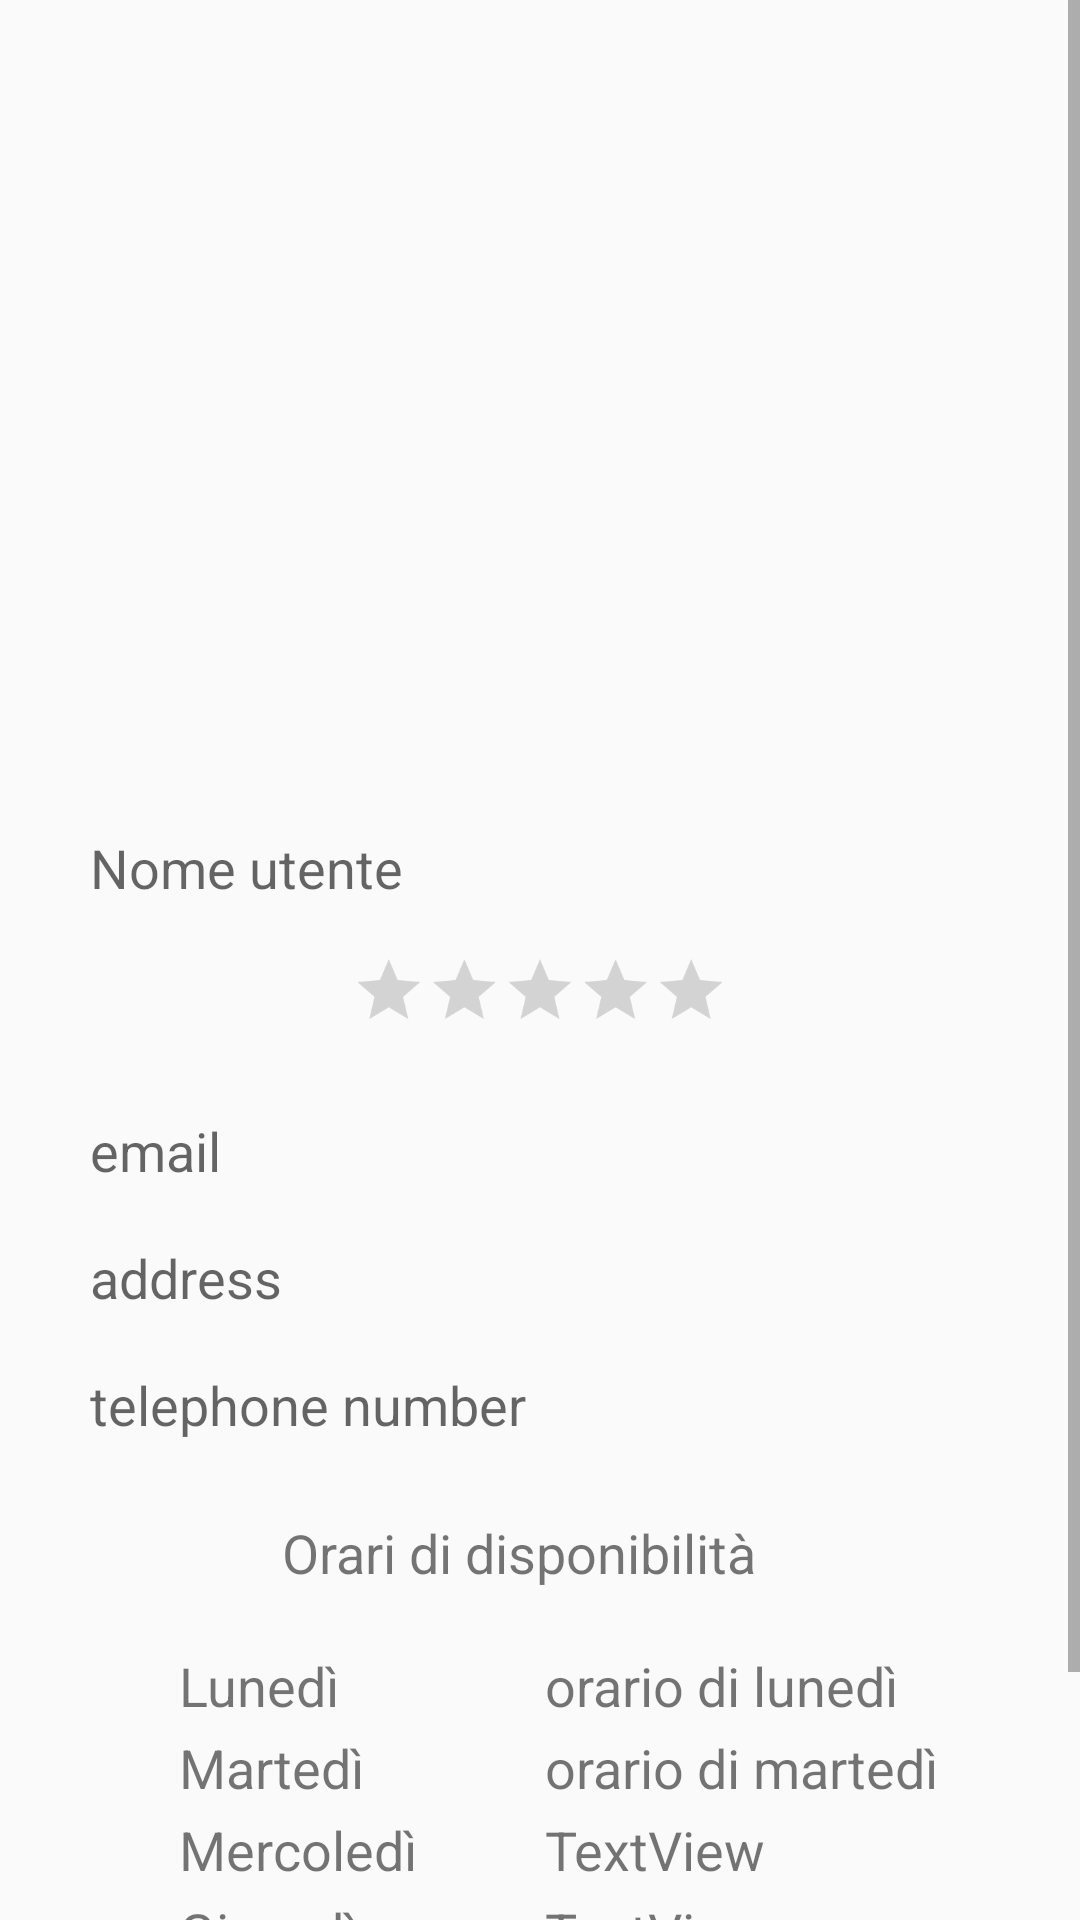

Write the Android layout XML for this screen, with the resource values it uses.
<!-- AndroidManifest.xml: application theme AppTheme -->
<!-- res/layout/activity_view_user_data.xml -->
<?xml version="1.0" encoding="utf-8"?>
<androidx.constraintlayout.widget.ConstraintLayout
    xmlns:android="http://schemas.android.com/apk/res/android"
    xmlns:app="http://schemas.android.com/apk/res-auto"
    xmlns:tools="http://schemas.android.com/tools"
    android:id="@+id/toplayout"
    android:layout_width="match_parent"
    android:layout_height="match_parent"
    tools:context=".ui.user.UserFragment">


    <ScrollView
        android:id="@+id/scroll"
        android:layout_width="match_parent"
        android:layout_height="match_parent"
        app:layout_constraintEnd_toEndOf="parent"
        app:layout_constraintStart_toStartOf="parent"
        >

        <LinearLayout
            android:layout_width="match_parent"
            android:layout_height="wrap_content"
            android:orientation="vertical"
            app:layout_constraintBottom_toBottomOf="parent"
            app:layout_constraintEnd_toEndOf="parent"
            app:layout_constraintStart_toStartOf="parent"
            app:layout_constraintTop_toTopOf="parent">

            <ImageView
                android:id="@+id/User_iv_alt"
                android:layout_width="168dp"
                android:layout_height="167dp"
                android:layout_gravity="center_horizontal"
                android:layout_marginTop="32dp"
                android:contentDescription="@string/tbd"
                android:visibility="visible"
                tools:src="@tools:sample/avatars" />


            <ProgressBar
                android:id="@+id/progressbar_user_alt"
                android:layout_width="wrap_content"
                android:layout_height="wrap_content"
                android:layout_gravity="center_horizontal"
                android:backgroundTint="@color/color12"
                android:visibility="invisible" />

            <TextView
                android:id="@+id/user_username_alt"
                android:layout_width="match_parent"
                android:layout_height="wrap_content"
                android:layout_marginStart="30dp"
                android:layout_marginTop="20dp"
                android:layout_marginEnd="30dp"
                android:ems="10"
                android:hint="@string/nome_utente"
                android:importantForAutofill="no"
                android:paddingTop="10dp"
                android:textSize="18sp" />

            <RatingBar
                android:id="@+id/rating_bar_alt"
                style="@style/Widget.AppCompat.RatingBar.Indicator"
                android:layout_width="wrap_content"
                android:layout_height="42dp"
                android:layout_gravity="center_horizontal"
                android:layout_marginTop="10dp"
                android:isIndicator="true"
                android:max="5"
                android:numStars="5"
                android:scaleX="0.7"
                android:scaleY="0.7"
                tools:rating="0" />

            <TextView
                android:id="@+id/User_email_alt"
                android:layout_width="match_parent"
                android:layout_height="wrap_content"
                android:layout_marginStart="30dp"
                android:layout_marginTop="10dp"
                android:layout_marginEnd="30dp"
                android:autofillHints="yes"
                android:ems="10"
                android:hint="@string/email"
                android:inputType="textEmailAddress"
                android:paddingTop="8dp"
                android:textSize="18sp" />

            <TextView
                android:id="@+id/User_address_alt"
                android:layout_width="match_parent"
                android:layout_height="wrap_content"
                android:layout_marginStart="30dp"
                android:layout_marginTop="10dp"
                android:layout_marginEnd="30dp"
                android:ems="10"
                android:hint="@string/address"
                android:importantForAutofill="no"
                android:inputType="textPostalAddress"
                android:paddingTop="8dp"
                android:textSize="18sp" />

            <TextView
                android:id="@+id/User_Phone_Number_alt"
                android:layout_width="match_parent"
                android:layout_height="wrap_content"
                android:layout_marginStart="30dp"
                android:layout_marginTop="10dp"
                android:layout_marginEnd="30dp"
                android:ems="10"
                android:hint="@string/telephone_number"
                android:importantForAutofill="no"
                android:inputType="phone"
                android:paddingTop="8dp"
                android:textSize="18sp" />

            <TextView
                android:id="@+id/labelorario"
                android:layout_width="wrap_content"
                android:layout_height="wrap_content"
                android:layout_gravity="center_horizontal"
                android:layout_marginTop="25dp"
                android:layout_marginEnd="7dp"
                android:backgroundTint="@color/color10"
                android:paddingLeft="20dp"
                android:paddingRight="20dp"
                android:text="@string/orari_di_disponibilit"
                android:textSize="18sp" />

            <GridLayout
                android:id="@+id/gridl1"
                android:layout_width="wrap_content"
                android:layout_height="wrap_content"
                android:layout_marginTop="20dp"
                android:columnCount="2"
                android:paddingStart="5dp"
                android:rowCount="7"
                android:layout_gravity="center_horizontal">

                <TextView
                    android:id="@+id/monday_alt"
                    android:layout_width="130dp"
                    android:layout_height="wrap_content"
                    android:paddingLeft="8dp"
                    android:text="Lunedì"
                    android:textSize="18sp" />

                <TextView
                    android:id="@+id/monday_hour_alt"
                    android:layout_width="wrap_content"
                    android:layout_height="match_parent"
                    android:text="orario di lunedì"
                    android:textSize="18sp" />

                <TextView
                    android:id="@+id/tuesday_alt"
                    android:layout_width="130dp"
                    android:layout_height="wrap_content"
                    android:paddingLeft="8dp"
                    android:paddingTop="3dp"
                    android:text="Martedì"
                    android:textSize="18sp" />

                <TextView
                    android:id="@+id/tuesday_hour_alt"
                    android:layout_width="wrap_content"
                    android:layout_height="match_parent"
                    android:paddingTop="3dp"
                    android:text="orario di martedì"
                    android:textSize="18sp" />

                <TextView
                    android:id="@+id/wednesday_alt"
                    android:layout_width="130dp"
                    android:layout_height="match_parent"
                    android:paddingLeft="8dp"
                    android:paddingTop="3dp"
                    android:text="Mercoledì"
                    android:textSize="18sp" />

                <TextView
                    android:id="@+id/wednesday_hour_alt"
                    android:layout_width="wrap_content"
                    android:layout_height="match_parent"
                    android:paddingTop="3dp"
                    android:text="TextView"
                    android:textSize="18sp" />

                <TextView
                    android:id="@+id/thursday_alt"
                    android:layout_width="130dp"
                    android:layout_height="wrap_content"
                    android:paddingLeft="8dp"
                    android:paddingTop="3dp"
                    android:text="Giovedì"
                    android:textSize="18sp" />

                <TextView
                    android:id="@+id/thursday_hour_alt"
                    android:layout_width="130dp"
                    android:layout_height="wrap_content"
                    android:paddingTop="3dp"
                    android:text="TextView"
                    android:textSize="18sp" />

                <TextView
                    android:id="@+id/friday_alt"
                    android:layout_width="130dp"
                    android:layout_height="match_parent"
                    android:paddingLeft="8dp"
                    android:paddingTop="3dp"
                    android:text="Venerdì"
                    android:textSize="18sp" />

                <TextView
                    android:id="@+id/friday_hour_alt"
                    android:layout_width="130dp"
                    android:layout_height="wrap_content"
                    android:paddingTop="3dp"
                    android:text="TextView"
                    android:textSize="18sp" />

                <TextView
                    android:id="@+id/saturday_alt"
                    android:layout_width="130dp"
                    android:layout_height="wrap_content"
                    android:paddingLeft="8dp"
                    android:paddingTop="3dp"
                    android:text="Sabato"
                    android:textSize="18sp" />

                <TextView
                    android:id="@+id/saturday_hour_alt"
                    android:layout_width="130dp"
                    android:layout_height="wrap_content"
                    android:text="orario di sabato"
                    android:textSize="18sp" />

                <TextView
                    android:id="@+id/sunday_alt"
                    android:layout_width="130dp"
                    android:layout_height="wrap_content"
                    android:paddingLeft="8dp"
                    android:text="Domenica"
                    android:textSize="18sp" />

                <TextView
                    android:id="@+id/sunday_hour_alt"
                    android:layout_width="130dp"
                    android:layout_height="wrap_content"
                    android:text="TextView"
                    android:textSize="18sp" />
            </GridLayout>

        </LinearLayout>

    </ScrollView>


</androidx.constraintlayout.widget.ConstraintLayout>
<!-- resources referenced by this layout -->
<resources>
  <color name="color10">#201e1f</color>
  <color name="color12">#fcaa67</color>
  <string name="address">address</string>
  <string name="email">email</string>
  <string name="nome_utente">Nome utente</string>
  <string name="orari_di_disponibilit">Orari di disponibilità</string>
  <string name="tbd">tbd</string>
  <string name="telephone_number">telephone number</string>
  <style name="AppTheme" parent="Theme.AppCompat.Light.DarkActionBar">
          
          <item name="colorPrimary">@color/color8</item>
          <item name="colorPrimaryDark">@color/color7</item>
          <item name="colorAccent">@color/color9</item>
      </style>
  <color name="color8">#48ada9</color>
  <color name="color7">#255957</color>
  <color name="color9">#f18f01</color>
</resources>
